Run: headless pygame with SDL's dummy video driver; simulated clock (each Clock.tick advances the game by its frame time, no real sleeping); random seed 0; keys injected as events and as key.get_pressed() state; mouse plan: one left click at the window centre at the start of phase 2, then a move to the lower-right quarter at the start of phase 3.
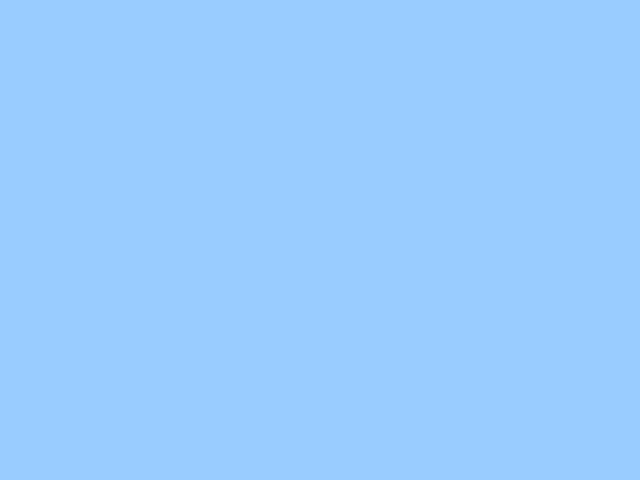
Frame 1 of 4 · flips 1–60 · no input
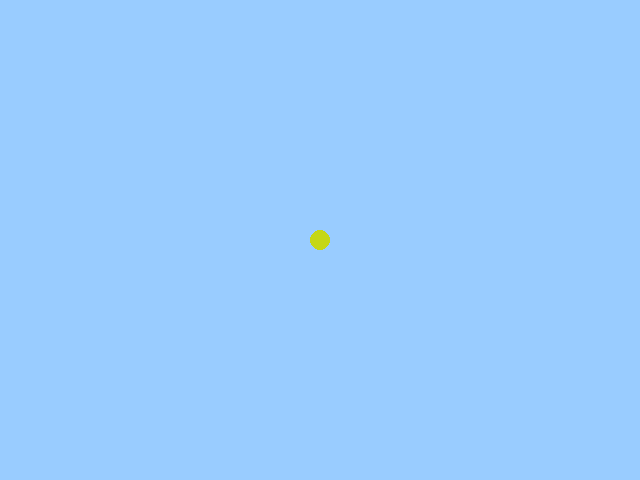
Frame 2 of 4 · flips 61–180 · clicked the window centre · tapped SPACE, RETURN · held RIGHT (→), D
Frame 3 of 4 · flips 181–300 · moved the mouse to the lower-right quarter · held DOWN (↓), S · screen unchanged from frame 2, image omitted
Frame 4 of 4 · flips 301–420 · held LEFT (←), A, UP (↑), W · screen unchanged from frame 3, image omitted

The pygame program that drew these frames:

import pygame, random
pygame.init()

# värvid
black = [0, 0, 0]
lBlue = [153, 204, 255]

# ekraani seaded
screenX = 640
screenY = 480
screen = pygame.display.set_mode([screenX, screenY])
pygame.display.set_caption("Hiirega juhtimine")
screen.fill(lBlue)
clock = pygame.time.Clock()

# ringide andmed
rings = []
ringSize = 10

gameover = False
while not gameover:
    clock.tick(60)

    for event in pygame.event.get():
        if event.type == pygame.QUIT:
            gameover = True

        # hiireklikk
        elif event.type == pygame.MOUSEBUTTONDOWN:
            mouseX, mouseY = event.pos

            # suvaline värv
            color = [
                random.randint(0, 255),
                random.randint(0, 255),
                random.randint(0, 255)
            ]

            # lisame ringi listi
            rings.append([mouseX, mouseY, ringSize, color])

            # järgmine ring tuleb suurem
            ringSize += 3

            # kui ringe on rohkem kui 10, kustutame esimese
            if len(rings) > 10:
                rings.pop(0)

    # taust
    screen.fill(lBlue)

    # ringide joonistamine
    for ring in rings:
        pygame.draw.circle(screen, ring[3], [ring[0], ring[1]], ring[2])

    pygame.display.flip()

pygame.quit()
